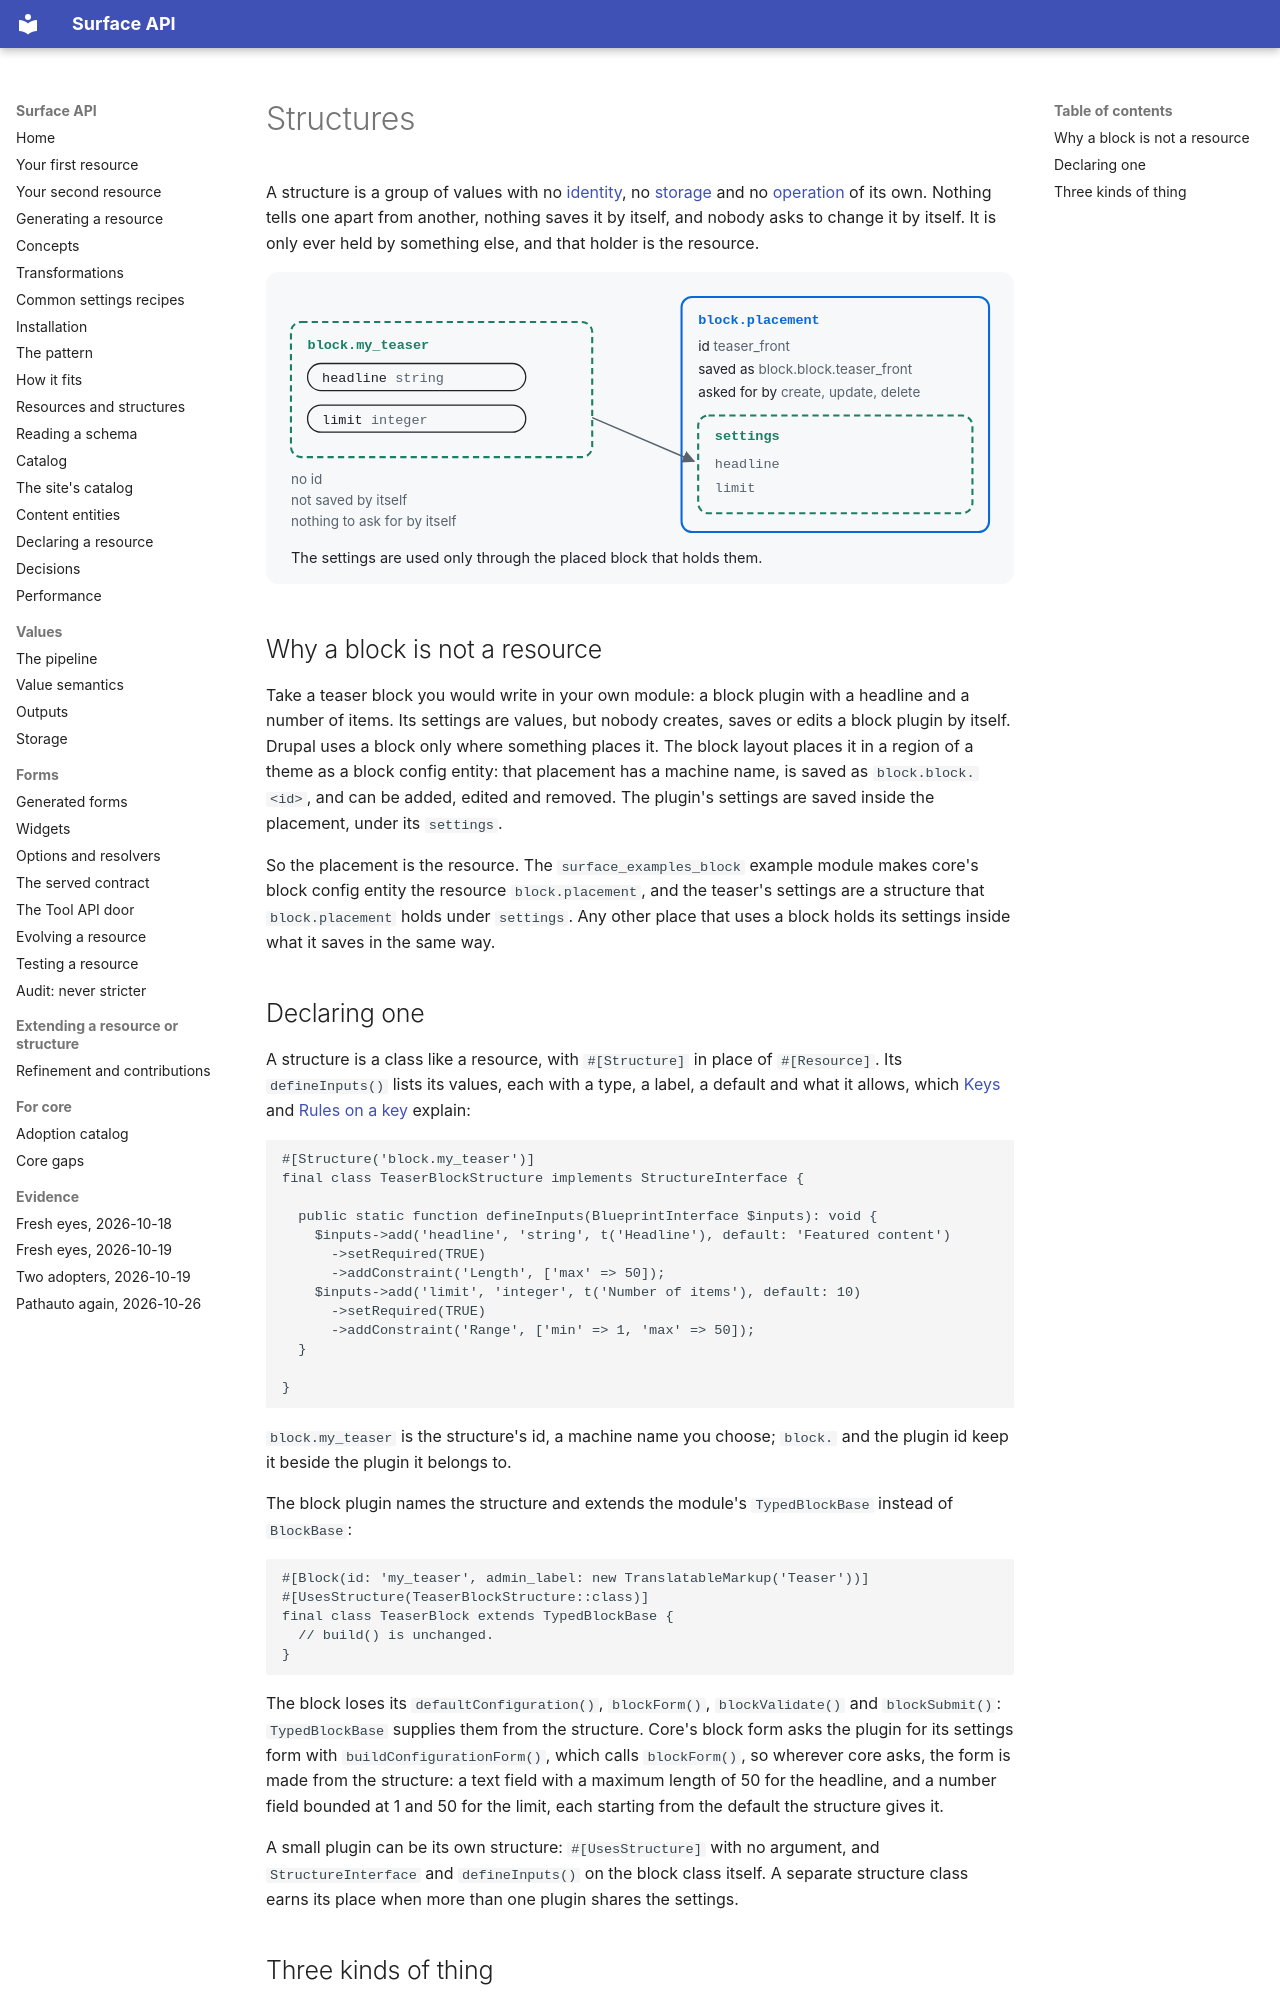

repository: mlander/data_surface · page: introduction/03-structures/index.html · generator: mkdocs

# Structures

A structure is a group of values with no [identity](08-identity.md), no
[storage](10-storage.md) and no [operation](09-operations.md) of its
own. Nothing tells one apart from another, nothing saves it by itself,
and nobody asks to change it by itself. It is only ever held by
something else, and that holder is the resource.

![On the left, the teaser block's settings, a structure with headline and limit, with no id, nowhere saved by itself and nothing to ask for; on the right, the placed block, block.placement, a resource with an id, saved as block.block.teaser_front, and create, update and delete, holding the settings under settings](images/03-structures.svg)

## Why a block is not a resource

Take a teaser block you would write in your own module: a block plugin
with a headline and a number of items. Its settings are values, but
nobody creates, saves or edits a block plugin by itself. Drupal uses a
block only where something places it. The block layout places it in a
region of a theme as a block config entity: that placement has a
machine name, is saved as `block.block.<id>`, and can be added, edited
and removed. The plugin's settings are saved inside the placement,
under its `settings`.

So the placement is the resource. The `surface_examples_block` example
module makes core's block config entity the resource `block.placement`, and
the teaser's settings are a structure that `block.placement` holds
under `settings`. Any other place that uses a block holds its settings
inside what it saves in the same way.
